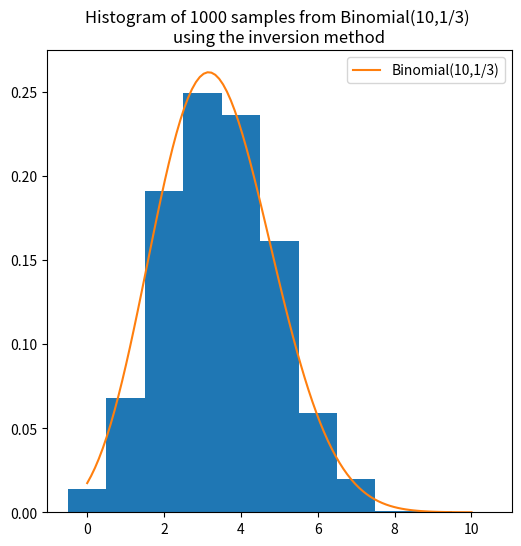
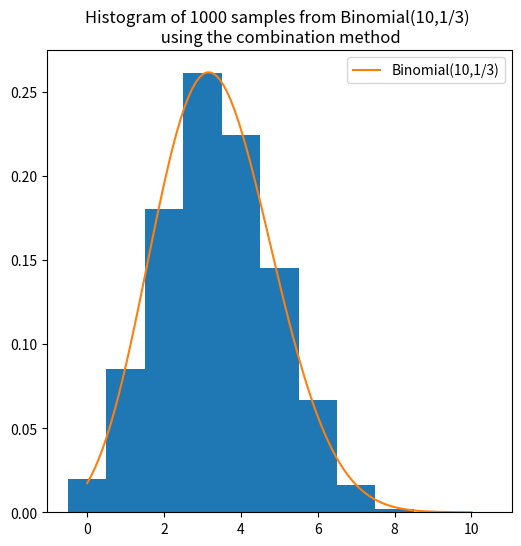

Generate these figures, in order, with matplotlib:
import numpy as np
from numpy.random import normal, uniform, binomial, exponential
from scipy.special import factorial
from scipy.special import comb
import matplotlib.pyplot as plt

def binom_cdf(k):
    #Recursively calculate the CDF for a binomial distribution
    i = 0
    cdf = binom(i)
    while i < k:
        i += 1
        cdf += binom(i)
    return cdf
def binom(k):
    #Evaluate the PDF for Binomial(10,1/3)
    return comb(10,k)*(1/3)**k*(2/3)**(10-k)

np.random.seed(2000)
x = np.linspace(0,10,11)
probabilities = np.array([binom_cdf(k) for k in x]) #all possible outcomes
uni = uniform(0,1,1000)
outcome = np.zeros_like(uni)
for i in range(len(uni)):
    ind = 0
    while (probabilities[ind] < uni[i]) and (ind < 10):
        ind += 1
    outcome[i] = ind #select the appropriate interval & outcome for each sample

x2 = np.linspace(0,10,100)
plt.figure(figsize=(6,6))
plt.hist(outcome,density=True,align='left',bins=[0,1,2,3,4,5,6,7,8,9,10,11])
plt.plot(x2,binom(x2),label='Binomial(10,1/3)')
plt.title('Histogram of 1000 samples from Binomial(10,1/3) \nusing the inversion method')
plt.legend()
plt.savefig('./Stats6545_A1_1.pdf')

def bernoulli_cdf(k):
    #Evaluate the CDF for Bernoulli(1/3)
    return (0 if k < 2/3 else 1)
np.random.seed(1000)
outcome2 = np.zeros(1000)
for i in range(1000):
    uni = uniform(0,1,10)
    outcome = np.array([bernoulli_cdf(k) for k in uni]) #inversion
    outcome2[i] = np.sum(outcome) #transformation
plt.figure(figsize=(6,6))
plt.hist(outcome2,density=True,align='left',bins=[0,1,2,3,4,5,6,7,8,9,10,11])
x2 = np.linspace(0,10,100)
plt.plot(x2,binom(x2),label='Binomial(10,1/3)')
plt.title('Histogram of 1000 samples from Binomial(10,1/3) \n using the combination method')
plt.legend()
plt.savefig('./Stats6545_A1_1b.pdf')

np.random.seed(1000)
x = np.linspace(0,10,11)
probabilities = np.array([binom_cdf(k) for k in x]) #all possible outcomes
uni = uniform(0,1,100)
outcome = np.zeros_like(uni)
for i in range(len(uni)):
    ind = 0
    while (probabilities[ind] < uni[i]) and (ind < 10):
        ind += 1
    outcome[i] = ind #select the appropriate interval & outcome for each sample

mu = np.mean(outcome)
v = np.var(outcome)
sigma = np.sqrt(v/100)
print(mu)
print(v)
print(sigma)

print(mu - 1.96*sigma, mu + 1.96*sigma)
print(mu - 2.576*sigma, mu + 2.576*sigma)
